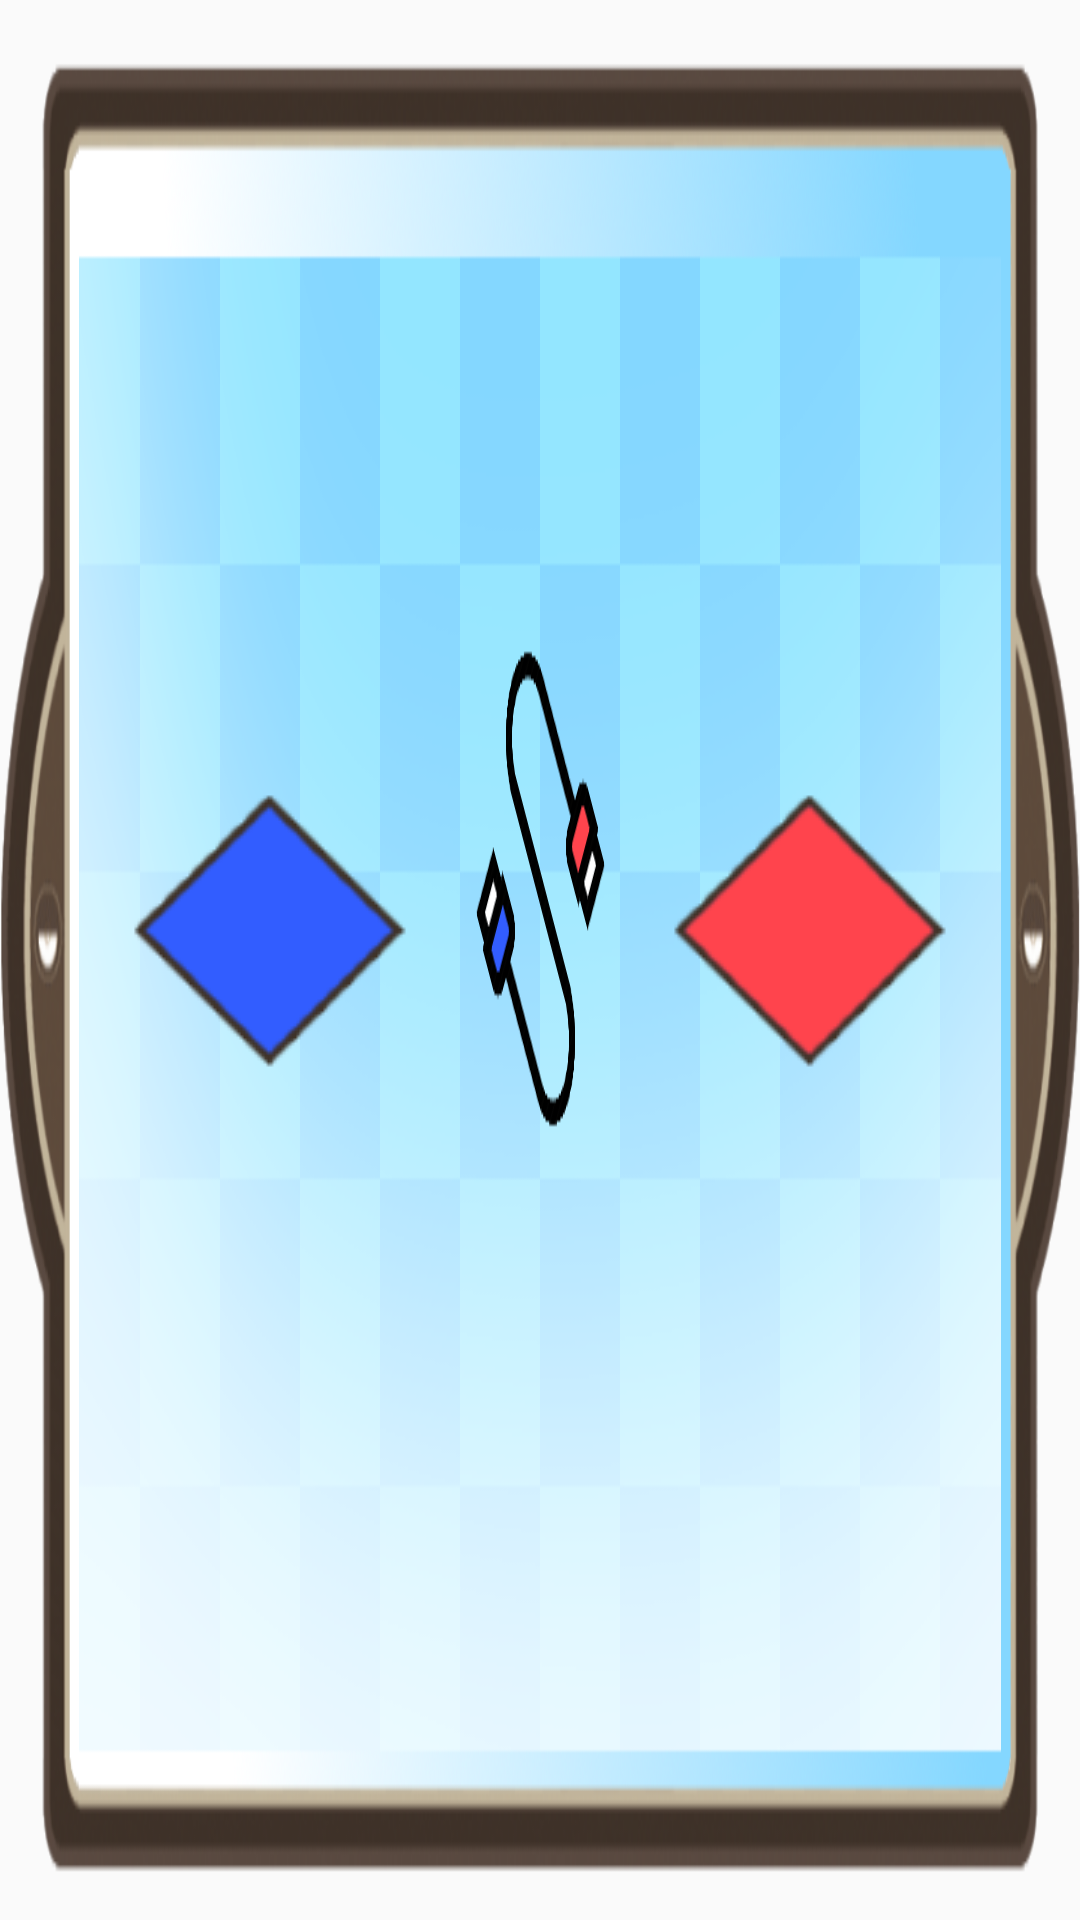

The Android layout XML behind this screen, and the referenced resources:
<!-- AndroidManifest.xml: application theme AppTheme -->
<!-- res/layout/link_list.xml -->
<?xml version="1.0" encoding="utf-8"?>
<LinearLayout xmlns:android="http://schemas.android.com/apk/res/android"
    android:id="@+id/linearLayoutPair"
    android:layout_width="match_parent"
    android:layout_height="wrap_content"
    android:background="@mipmap/link_background"
    android:gravity="center_vertical"
    android:orientation="horizontal"
    android:padding="15dp"
    android:weightSum="3">

        <LinearLayout
            android:layout_width="wrap_content"
            android:layout_height="wrap_content"
            android:layout_weight="1"
            android:gravity="center_horizontal"
            android:orientation="vertical">

                <ImageView
                    android:id="@+id/pokemon_1"
                    android:layout_width="120dp"
                    android:layout_height="120dp"
                    android:layout_gravity="center"
                    android:background="@mipmap/pokemon_1_background"
                    android:contentDescription="Pokemon 1" />

                <TextView
                    android:id="@+id/pokemon_name_1"
                    android:layout_width="wrap_content"
                    android:layout_height="wrap_content"
                    android:layout_gravity="center"
                    android:textStyle="bold" />

                <LinearLayout
                    android:layout_width="wrap_content"
                    android:layout_height="wrap_content"
                    android:layout_weight="1"
                    android:orientation="horizontal">

                        <ImageView
                            android:id="@+id/pokemon1_type_1"
                            android:layout_width="wrap_content"
                            android:layout_height="wrap_content"
                            android:layout_gravity="center" />

                        <ImageView
                            android:id="@+id/pokemon1_type_2"
                            android:layout_width="wrap_content"
                            android:layout_height="wrap_content"
                            android:layout_gravity="center" />

                </LinearLayout>

        </LinearLayout>


        <LinearLayout
            android:layout_width="wrap_content"
            android:layout_height="139dp"
            android:layout_weight="1"
            android:orientation="vertical">

                <TextView
                    android:id="@+id/pokemon_state"
                    android:layout_width="wrap_content"
                    android:layout_height="wrap_content"
                    android:layout_gravity="center"
                    android:textStyle="bold" />

                <TextView
                    android:id="@+id/route_caught"
                    android:layout_width="wrap_content"
                    android:layout_height="wrap_content"
                    android:layout_gravity="center"
                    android:textStyle="bold" />
        </LinearLayout>

        <LinearLayout
            android:layout_width="wrap_content"
            android:layout_height="wrap_content"
            android:layout_weight="1"
            android:gravity="center_horizontal"
            android:orientation="vertical">

                <ImageView
                    android:id="@+id/pokemon_2"
                    android:layout_width="120dp"
                    android:layout_height="120dp"
                    android:layout_gravity="center"
                    android:background="@mipmap/pokemon_2_background" />

                <TextView
                    android:id="@+id/pokemon_name_2"
                    android:layout_width="wrap_content"
                    android:layout_height="wrap_content"
                    android:layout_gravity="center"
                    android:textStyle="bold" />

                <LinearLayout
                    android:layout_width="wrap_content"
                    android:layout_height="wrap_content"
                    android:layout_weight="1"
                    android:orientation="horizontal">

                        <ImageView
                            android:id="@+id/pokemon2_type_1"
                            android:layout_width="wrap_content"
                            android:layout_height="wrap_content"
                            android:layout_gravity="center" />

                        <ImageView
                            android:id="@+id/pokemon2_type_2"
                            android:layout_width="wrap_content"
                            android:layout_height="wrap_content"
                            android:layout_gravity="center" />

                </LinearLayout>

        </LinearLayout>
</LinearLayout>
<!-- resources referenced by this layout -->
<resources>
  <!-- mipmap link_background: png bitmap (mipmap-xxxhdpi, 169066 bytes) -->
  <!-- mipmap pokemon_1_background: png bitmap (mipmap-xxxhdpi, 4926 bytes) -->
  <!-- mipmap pokemon_2_background: png bitmap (mipmap-xxxhdpi, 4707 bytes) -->
  <style name="AppTheme" parent="Theme.AppCompat.Light.DarkActionBar">
          
          <item name="colorPrimary">@color/colorPrimary</item>
          <item name="colorPrimaryDark">@color/colorPrimaryDark</item>
          <item name="colorAccent">@color/colorAccent</item>
      </style>
  <color name="colorPrimary">#008577</color>
  <color name="colorPrimaryDark">#00574B</color>
  <color name="colorAccent">#D81B60</color>
</resources>
